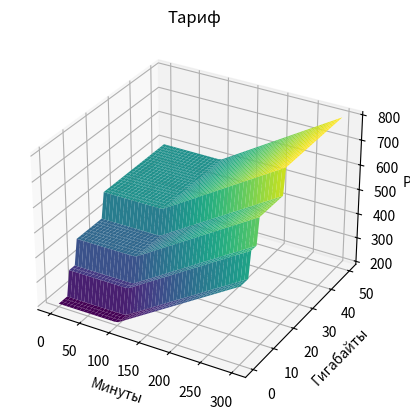

Recreate this plot in Python.
import matplotlib.pyplot as plt
from mpl_toolkits import mplot3d
import numpy as np


m = np.linspace(0, 300, 51)
g = np.linspace(0, 50, 41)


def tar1(m, g):
    base = 200
    p = base
    if m > 100:
        p += (m - 100) * 1.5
    if g <= 4:
        pass
    elif 4 < g <= 8:
        p += 100
    elif 8 < g <= 20:
        p += 200
    else:
        p += 300
    return p


p = np.zeros((len(m), len(g)))

f = tar1
for gc in range(len(g)):
    for mc in range(len(m)):
        p[mc][gc] = f(m[mc], g[gc])

gg, mm = np.meshgrid(g, m, sparse=True)

ax = plt.axes(projection='3d')
ax.plot_surface(mm, gg, p, rstride=1, cstride=1,
                cmap='viridis', edgecolor='none')
ax.set_title('Тариф')
ax.set_xlabel('Минуты')
ax.set_ylabel('Гигабайты')
ax.set_zlabel('Руб')

plt.show()
